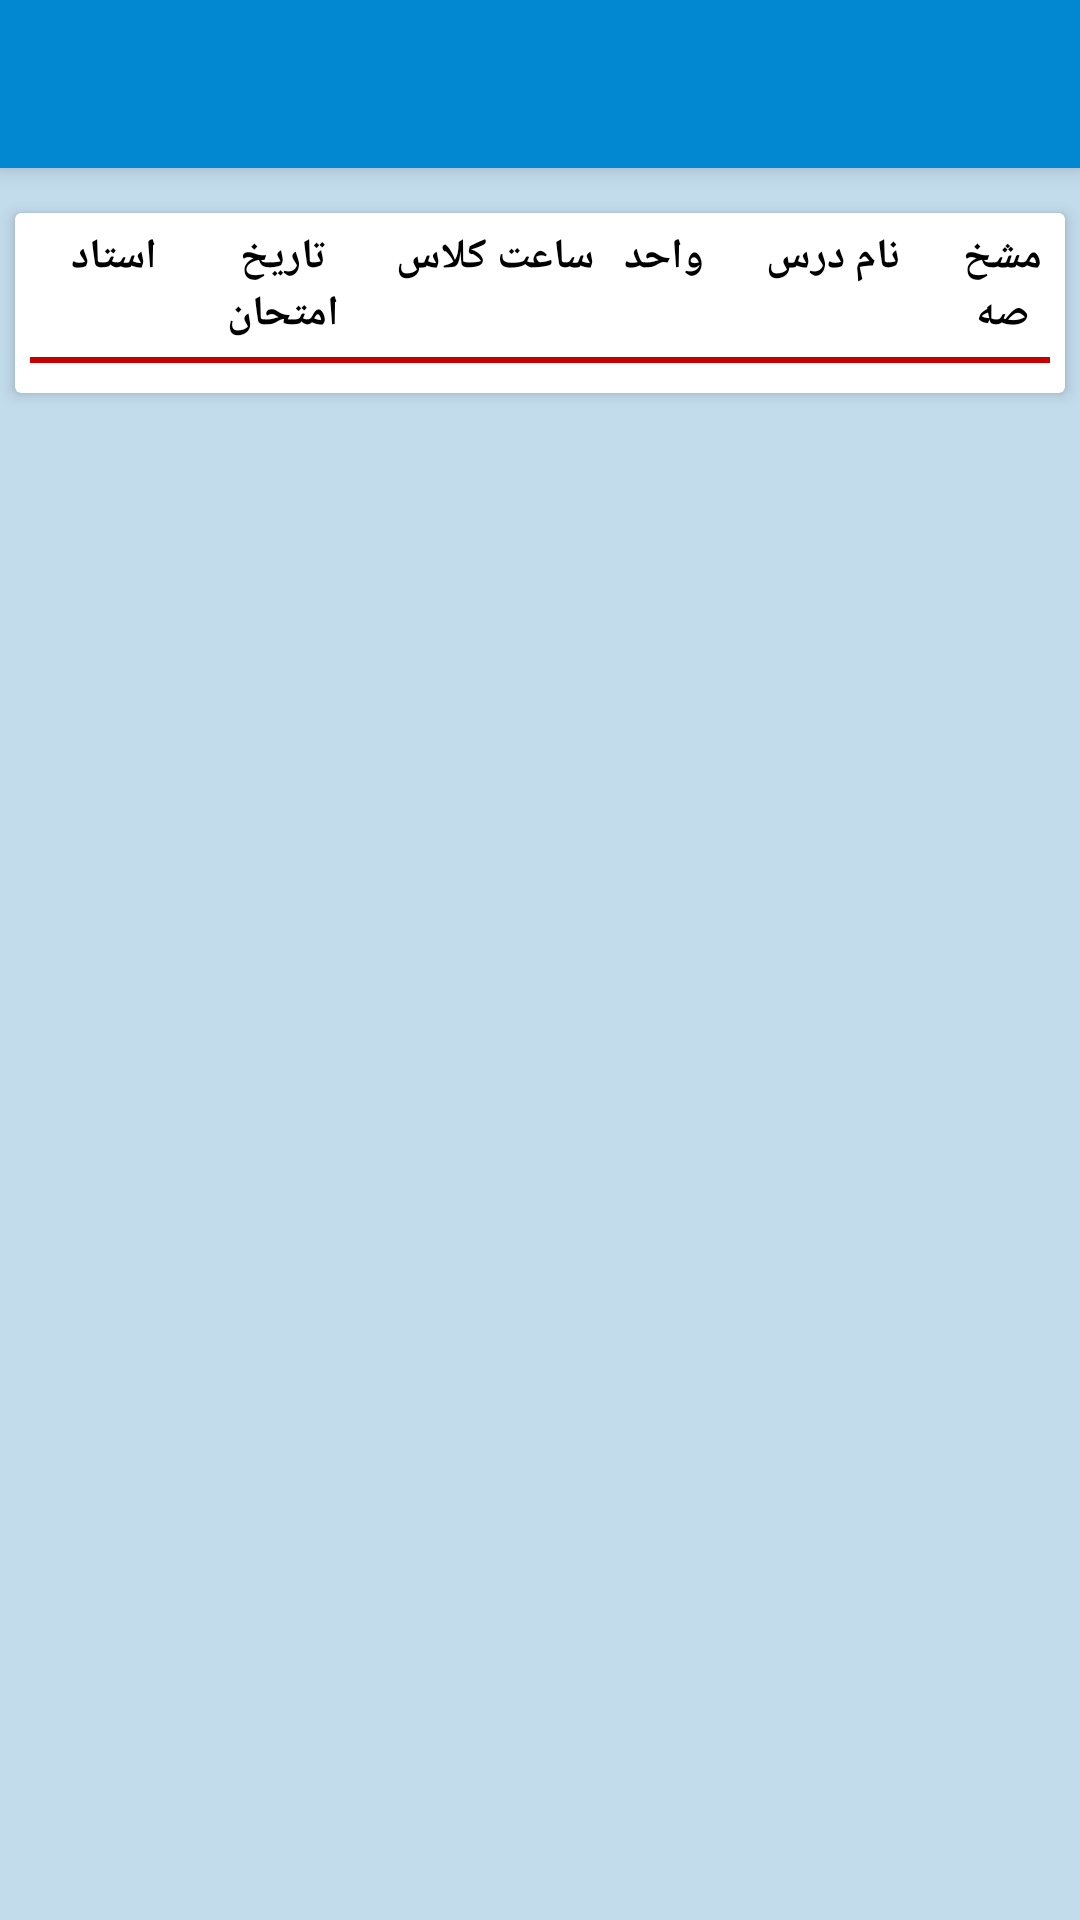

Reconstruct the res/layout file that produces this screen, plus the resources it refers to.
<!-- AndroidManifest.xml: application theme AppTheme -->
<!-- res/layout/activity_list_doros.xml -->
<?xml version="1.0" encoding="utf-8"?>
<RelativeLayout xmlns:android="http://schemas.android.com/apk/res/android"
    xmlns:app="http://schemas.android.com/apk/res-auto"
    xmlns:tools="http://schemas.android.com/tools"
    android:layout_width="match_parent"
    android:layout_height="match_parent"
    android:background="@color/background_activities"
    tools:context=".Activity.Omor_amozeshi_activities.ListDoros">

    <android.support.v7.widget.Toolbar
        android:elevation="@dimen/elevation_5dp"
        android:id="@+id/toolbar_listdoros_id"
        android:background="@color/colorPrimary"
        android:theme="@style/ThemeOverlay.AppCompat.Dark.ActionBar"
        android:layout_width="match_parent"
        android:layout_height="?attr/actionBarSize"/>

    <android.support.v7.widget.CardView
        android:layout_width="match_parent"
        android:layout_below="@id/toolbar_listdoros_id"
        android:layout_margin="@dimen/margin_5dp"
        android:id="@+id/card_spinner"
        app:cardElevation="@dimen/cardelevation_3dp"
        android:layout_height="wrap_content">

        <Spinner
            android:textAlignment="center"
            android:id="@+id/spn_nimsaltahsili_listdoros_id"
            android:layout_width="match_parent"
            android:layout_height="wrap_content"
            style="@style/DropSpinner"/>
    </android.support.v7.widget.CardView>

    <android.support.v7.widget.CardView
        android:layout_width="match_parent"
        android:layout_below="@id/card_spinner"
        app:cardElevation="@dimen/cardelevation_3dp"
        android:layout_margin="@dimen/margin_5dp"
        android:layout_height="wrap_content">

        <RelativeLayout
            android:layout_width="match_parent"
            android:layout_height="match_parent">

            <LinearLayout
                android:layout_width="match_parent"
                android:orientation="horizontal"
                android:id="@+id/liniear"
                android:weightSum="1"
                android:layout_margin="@dimen/margin_5dp"
                android:layout_height="wrap_content">

                <TextView
                    android:layout_weight="0.166"
                    android:layout_width="0dp"
                    android:textColor="@color/black_color"
                    android:textAlignment="center"
                    android:textStyle="bold"
                    android:text="@string/techer"
                    android:layout_height="match_parent" />

                <TextView
                    android:layout_weight="0.166"
                    android:layout_width="0dp"
                    android:textColor="@color/black_color"
                    android:textAlignment="center"
                    android:textStyle="bold"
                    android:text="@string/examdate"
                    android:layout_height="match_parent" />

                <TextView
                    android:layout_weight="0.249"
                    android:layout_width="0dp"
                    android:textColor="@color/black_color"
                    android:textAlignment="center"
                    android:textStyle="bold"
                    android:text="@string/classtime"
                    android:layout_height="match_parent" />

                <TextView
                    android:layout_weight="0.083"
                    android:layout_width="0dp"
                    android:textColor="@color/black_color"
                    android:textAlignment="center"
                    android:textStyle="bold"
                    android:text="@string/vahed0"
                    android:layout_height="match_parent" />

                <TextView
                    android:layout_weight="0.249"
                    android:layout_width="0dp"
                    android:textColor="@color/black_color"
                    android:textAlignment="center"
                    android:textStyle="bold"
                    android:text="@string/lessonname"
                    android:layout_height="match_parent" />

                <TextView
                    android:layout_weight="0.083"
                    android:layout_width="0dp"
                    android:textColor="@color/black_color"
                    android:textAlignment="center"
                    android:textStyle="bold"
                    android:text="@string/moshakhase"
                    android:layout_height="match_parent" />
            </LinearLayout>
            <View
                android:layout_width="match_parent"
                android:layout_height="2dp"
                android:id="@+id/view_uup"
                android:layout_marginRight="@dimen/margin_5dp"
                android:layout_marginLeft="@dimen/margin_5dp"
                android:layout_below="@id/liniear"
                android:background="@color/red_color" />

            <android.support.v7.widget.RecyclerView
                android:layout_width="match_parent"
                android:id="@+id/recycler_listdoros_id"
                android:layout_below="@id/view_uup"
                android:layout_margin="@dimen/margin_5dp"
                android:layout_height="wrap_content">

            </android.support.v7.widget.RecyclerView>
        </RelativeLayout>

    </android.support.v7.widget.CardView>
</RelativeLayout>
<!-- resources referenced by this layout -->
<resources>
  <color name="background_activities">#B7AFD2E7</color>
  <color name="black_color">#000000</color>
  <color name="colorPrimary">#0288D1</color>
  <color name="red_color">#C70000</color>
  <dimen name="cardelevation_3dp">3dp</dimen>
  <dimen name="elevation_5dp">5dp</dimen>
  <dimen name="margin_5dp">5dp</dimen>
  <string name="classtime">ساعت کلاس</string>
  <string name="examdate">تاریخ امتحان</string>
  <string name="lessonname">نام درس</string>
  <string name="moshakhase">مشخصه</string>
  <string name="techer">استاد</string>
  <string name="vahed0">واحد</string>
  <style name="DropSpinner" parent="Base.Widget.AppCompat.DropDownItem.Spinner">
          <item name="android:background">@drawable/spinner_selector</item>
      </style>
  <style name="AppTheme" parent="Theme.AppCompat.Light.NoActionBar">
          <item name="windowNoTitle">true</item>
          <item name="windowActionBar">false</item>
          
          
          <item name="colorPrimary">@color/colorPrimary</item>
          <item name="colorPrimaryDark">@color/colorPrimaryDark</item>
          <item name="colorAccent">@color/colorAccent</item>
          <item name="popupTheme">@style/PopupMenu</item>
      </style>
  <color name="colorPrimaryDark">#01579B</color>
  <color name="colorAccent">#E09403</color>
  <style name="PopupMenu" parent="Theme.AppCompat.Light">
          <item name="background">@color/white_color</item>
      </style>
  <color name="white_color">#ffffff</color>
</resources>
